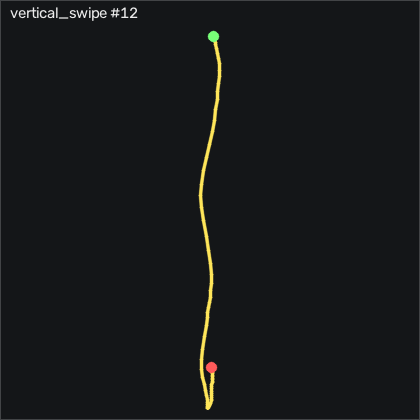

Values plotted in this chart, from the file beside it:
t_s, ax, ay, az, gx, gy, gz, seq
0.00000, -0.734, 0.02400, 0.749, 4.395, 5.936, 1.49, 18531
0.01000, -0.701, 0.04900, 0.73, 5.31, 2.949, 3.745, 18532
0.02000, -0.651, 0.06900, 0.714, 5.066, 0.3573, 5.271, 18533
0.03000, -0.602, 0.08300, 0.708, 3.755, -0.4047, 4.782, 18534
0.04000, -0.572, 0.07700, 0.694, 2.017, 1.028, 4.812, 18535
0.05000, -0.547, 0.06000, 0.676, 0.06564, 3.284, 6.521, 18536
0.06000, -0.493, 0.02600, 0.643, -1.672, 5.052, 7.801, 18537
0.07000, -0.397, -0.00700, 0.622, -2.8, 6.424, 9.6, 18538
0.08000, -0.276, -0.05100, 0.582, -2.892, 8.375, 8.533, 18539
0.09000, -0.189, -0.08000, 0.517, -0.2094, 13.13, 1.002, 18540
0.101, -0.158, -0.05100, 0.488, 4.517, 21.46, -10.92, 18541
0.11, -0.177, -0.04500, 0.421, 8.572, 32.16, -20.92, 18542
0.12, -0.207, -0.01000, 0.351, 11.77, 42.19, -25.71, 18543
0.13, -0.245, 0.04500, 0.311, 12.57, 51.73, -25.68, 18544
0.141, -0.265, 0.08100, 0.284, 9.761, 59.08, -19.85, 18545
0.15, -0.261, 0.117, 0.283, 5.401, 64.63, -11.32, 18546
0.16, -0.233, 0.122, 0.269, 0.6136, 68.68, -2.901, 18547
0.17, -0.192, 0.134, 0.257, -2.892, 72.98, 2.13, 18548
0.18, -0.163, 0.149, 0.254, -5.3, 78.86, -0.9195, 18549
0.19, -0.171, 0.164, 0.25, -7.343, 86.79, -8.723, 18550
0.2, -0.233, 0.17, 0.246, -9.751, 96.91, -15.31, 18551
0.21, -0.306, 0.169, 0.241, -13.08, 107.9, -16.28, 18552
0.22, -0.422, 0.141, 0.235, -18.11, 120.7, -5.859, 18553
0.23, -0.557, 0.08500, 0.245, -24.63, 133.3, 9.142, 18554
0.24, -0.71, 0.02700, 0.277, -29.9, 143.7, 25.24, 18555
0.25, -0.825, -0.04400, 0.305, -32.31, 148.5, 42.8, 18556
0.26, -0.894, -0.09100, 0.348, -30.15, 147.6, 53.14, 18557
0.271, -0.929, -0.186, 0.396, -24.39, 141.4, 49.66, 18558
0.28, -0.882, -0.29, 0.397, -11.28, 132.8, 30.15, 18559
0.29, -0.653, -0.175, 0.375, 9.06, 133.3, 3.014, 18560
0.3, -0.915, -0.02800, 0.298, 23.69, 156.2, -3.083, 18561
0.31, -1.341, 0.119, 0.268, 29.64, 171.1, -11.96, 18562
0.32, -1.616, 0.164, 0.293, 26.32, 163.9, -27.08, 18563
0.33, -1.718, 0.175, 0.312, 19.03, 144.2, -24.52, 18564
0.34, -1.694, 0.185, 0.34, 10.43, 122.1, -9.761, 18565
0.35, -1.624, 0.165, 0.358, 2.047, 102.2, 3.045, 18566
0.36, -1.536, 0.133, 0.384, -4.05, 86.52, 15.12, 18567
0.37, -1.434, 0.105, 0.407, -7.251, 73.41, 20.85, 18568
0.38, -1.325, 0.08200, 0.416, -8.318, 61.52, 17.47, 18569
0.39, -1.229, 0.06200, 0.43, -8.471, 52.55, 6.886, 18570
0.401, -1.018, -0.06200, 0.434, -9.111, 49.02, -4.455, 18571
0.41, -0.816, 0.131, 0.398, -7.678, 60.66, -1.804, 18572
0.42, -0.764, 0.05600, 0.349, -14.69, 90.24, 20.45, 18573
0.43, -1.074, -0.03700, 0.393, -18.87, 124.8, 51.25, 18574
0.441, -1.399, -0.06600, 0.404, -16.37, 137.8, 55.51, 18575
0.45, -1.605, -0.09700, 0.41, -10.97, 127.8, 43.9, 18576
0.46, -1.547, -0.124, 0.41, -1.703, 106.8, 34.2, 18577
0.47, -1.493, -0.09400, 0.364, 9.182, 89.96, 36.09, 18578
0.48, -1.476, 0.07400, 0.338, 17.99, 79.14, 43.2, 18579
0.49, -1.454, 0.196, 0.305, 18.33, 67.67, 41.61, 18580
0.5, -1.412, 0.229, 0.287, 12.14, 55.69, 36.03, 18581
0.51, -1.377, 0.188, 0.287, 5.462, 44.56, 28.41, 18582
0.52, -1.357, 0.146, 0.284, 1.743, 35.27, 21, 18583
0.53, -1.343, 0.12, 0.269, 0.5226, 27.37, 16.12, 18584
0.54, -1.337, 0.09900, 0.256, 0.1266, 20.24, 14.78, 18585
0.55, -1.321, 0.08300, 0.245, 0.5536, 12.86, 15.91, 18586
0.56, -1.292, 0.08200, 0.233, 2.352, 4.93, 17.19, 18587
0.571, -1.235, 0.1, 0.219, 5.34, -3.911, 15, 18588
0.58, -1.165, 0.128, 0.2, 8.328, -12.2, 9.142, 18589
0.59, -1.096, 0.165, 0.186, 10.28, -18.3, 3.318, 18590
... 25 more rows
